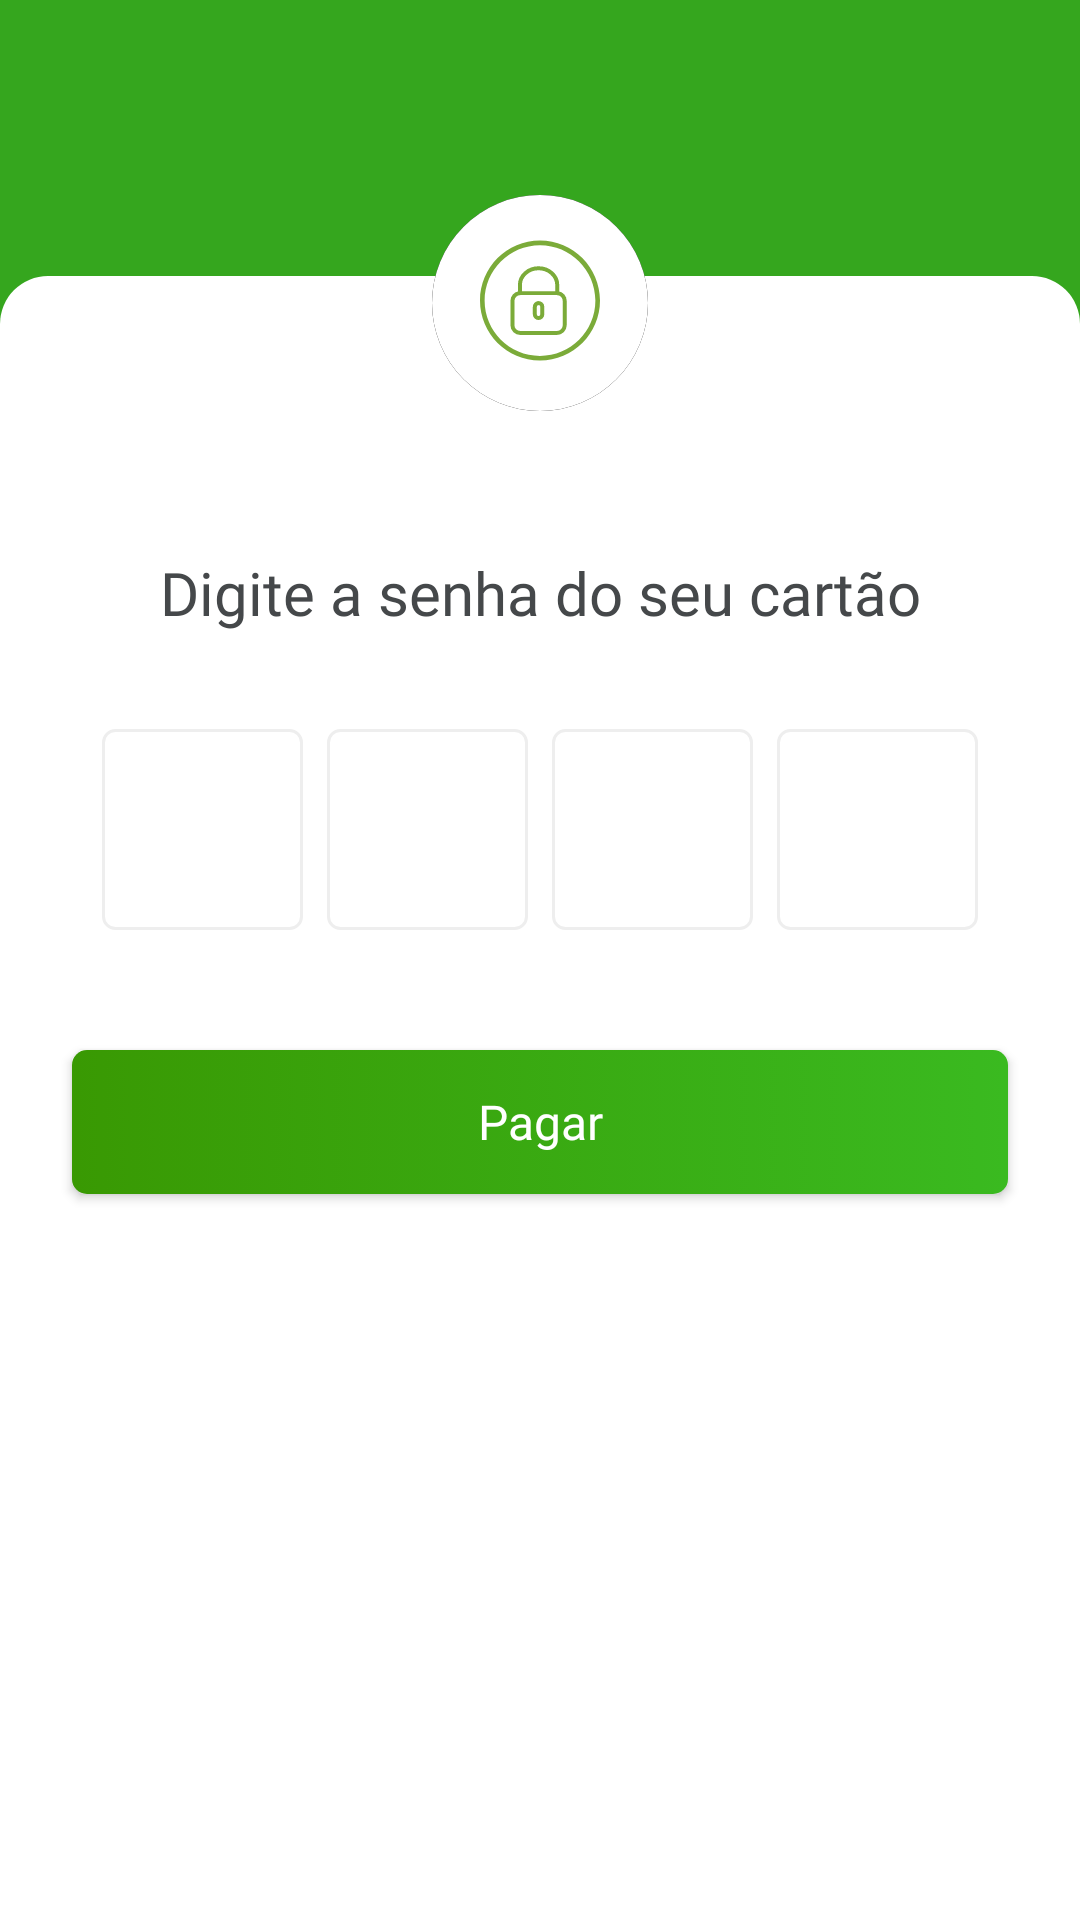

The Android layout XML behind this screen, and the referenced resources:
<!-- AndroidManifest.xml: application theme AppTheme -->
<!-- res/layout/fragment_pay_with_qr_code_card_password.xml -->
<?xml version="1.0" encoding="utf-8"?>
<layout xmlns:android="http://schemas.android.com/apk/res/android"
    xmlns:app="http://schemas.android.com/apk/res-auto"
    xmlns:tools="http://schemas.android.com/tools">

    <data>

        <variable
            name="viewModel"
            type="br.com.tln.personalcard.usuario.ui.paywithqrcode.PayWithQrCodeCardPasswordViewModel" />

        <variable
            name="payClickListener"
            type="android.view.View.OnClickListener" />

    </data>

    <LinearLayout
        android:layout_width="match_parent"
        android:layout_height="match_parent"
        android:orientation="vertical">

        <com.google.android.material.appbar.AppBarLayout
            android:id="@+id/appBar"
            android:layout_width="match_parent"
            android:layout_height="wrap_content"
            android:elevation="0dp"
            app:elevation="0dp"
            app:layout_constraintEnd_toEndOf="parent"
            app:layout_constraintStart_toStartOf="parent"
            app:layout_constraintTop_toTopOf="parent">

            <androidx.appcompat.widget.Toolbar
                android:id="@+id/toolbar"
                android:layout_width="match_parent"
                android:layout_height="wrap_content" />

        </com.google.android.material.appbar.AppBarLayout>

        <ScrollView
            android:layout_width="match_parent"
            android:layout_height="match_parent"
            android:background="@color/telenetColorPrimary"
            android:fillViewport="true"
            android:focusable="true"
            android:focusableInTouchMode="true">

            <androidx.constraintlayout.widget.ConstraintLayout
                android:id="@+id/constraint"
                android:layout_width="match_parent"
                android:layout_height="wrap_content">

                <ImageView
                    android:id="@+id/payWithQrCodePaymentDataIcon"
                    android:layout_width="wrap_content"
                    android:layout_height="wrap_content"
                    android:layout_marginTop="4dp"
                    android:src="@drawable/pay_with_qr_code_card_password_icon"
                    android:translationZ="1dp"
                    app:layout_constraintEnd_toEndOf="parent"
                    app:layout_constraintStart_toStartOf="parent"
                    app:layout_constraintTop_toTopOf="parent"
                    tools:ignore="ContentDescription" />

                <View
                    android:layout_width="0dp"
                    android:layout_height="0dp"
                    android:layout_marginTop="32dp"
                    android:background="@drawable/pay_with_qr_code_content_background"
                    app:layout_constraintBottom_toBottomOf="parent"
                    app:layout_constraintEnd_toEndOf="parent"
                    app:layout_constraintStart_toStartOf="parent"
                    app:layout_constraintTop_toTopOf="@+id/payWithQrCodePaymentDataIcon" />

                <TextView
                    android:id="@+id/payWithQrCodeCardPasswordTitle"
                    android:layout_width="0dp"
                    android:layout_height="wrap_content"
                    android:layout_marginTop="32dp"
                    android:fontFamily="@font/font_regular"
                    android:gravity="center_horizontal"
                    android:text="@string/pay_with_qr_code_card_password_message"
                    android:textColor="@color/telenetColorOnSurface"
                    android:textSize="20sp"
                    app:layout_constraintEnd_toEndOf="@+id/payWithQrCodeCardPasswordEndGuideline"
                    app:layout_constraintStart_toStartOf="@+id/payWithQrCodeCardPasswordStartGuideline"
                    app:layout_constraintTop_toBottomOf="@+id/payWithQrCodePaymentDataIcon" />

                <EditText
                    android:id="@+id/payWithQrCodeCardPassword"
                    android:layout_width="0dp"
                    android:layout_height="wrap_content"
                    android:inputType="numberPassword"
                    android:maxLength="@integer/card_password_length"
                    android:text="@={viewModel.password}"
                    android:translationX="-9999dp"
                    android:translationY="-9999dp"
                    app:layout_constraintEnd_toEndOf="parent"
                    app:layout_constraintStart_toStartOf="parent"
                    app:layout_constraintTop_toTopOf="parent" />

                <View
                    android:id="@+id/payWithQrCodeCardPasswordOverlay"
                    android:layout_width="0dp"
                    android:layout_height="0dp"
                    app:layout_constraintBottom_toBottomOf="@+id/payWithQrCodeCardPasswordDigit1"
                    app:layout_constraintEnd_toEndOf="@+id/payWithQrCodeCardPasswordEndGuideline"
                    app:layout_constraintStart_toStartOf="@+id/payWithQrCodeCardPasswordStartGuideline"
                    app:layout_constraintTop_toTopOf="@+id/payWithQrCodeCardPasswordDigit1" />

                <TextView
                    android:id="@+id/payWithQrCodeCardPasswordDigit1"
                    android:layout_width="0dp"
                    android:layout_height="wrap_content"
                    android:layout_marginTop="32dp"
                    android:background="@drawable/edit_text_client"
                    android:fontFamily="@font/font_bold"
                    android:gravity="center"
                    android:maxLength="1"
                    android:padding="12dp"
                    android:textSize="32sp"
                    app:layout_constraintDimensionRatio="1:1"
                    app:layout_constraintEnd_toStartOf="@+id/payWithQrCodeCardPasswordDigit2"
                    app:layout_constraintHorizontal_chainStyle="packed"
                    app:layout_constraintStart_toStartOf="@+id/payWithQrCodeCardPasswordStartGuideline"
                    app:layout_constraintTop_toBottomOf="@+id/payWithQrCodeCardPasswordTitle" />

                <TextView
                    android:id="@+id/payWithQrCodeCardPasswordDigit2"
                    android:layout_width="0dp"
                    android:layout_height="wrap_content"
                    android:layout_marginStart="8dp"
                    android:background="@drawable/edit_text_client"
                    android:fontFamily="@font/font_bold"
                    android:gravity="center"
                    android:maxLength="1"
                    android:padding="12dp"
                    android:textSize="32sp"
                    app:layout_constraintDimensionRatio="1:1"
                    app:layout_constraintEnd_toStartOf="@+id/payWithQrCodeCardPasswordDigit3"
                    app:layout_constraintStart_toEndOf="@+id/payWithQrCodeCardPasswordDigit1"
                    app:layout_constraintTop_toTopOf="@+id/payWithQrCodeCardPasswordDigit1" />

                <TextView
                    android:id="@+id/payWithQrCodeCardPasswordDigit3"
                    android:layout_width="0dp"
                    android:layout_height="wrap_content"
                    android:layout_marginStart="8dp"
                    android:background="@drawable/edit_text_client"
                    android:fontFamily="@font/font_bold"
                    android:gravity="center"
                    android:maxLength="1"
                    android:padding="12dp"
                    android:textSize="32sp"
                    app:layout_constraintDimensionRatio="1:1"
                    app:layout_constraintEnd_toStartOf="@+id/payWithQrCodeCardPasswordDigit4"
                    app:layout_constraintStart_toEndOf="@+id/payWithQrCodeCardPasswordDigit2"
                    app:layout_constraintTop_toTopOf="@+id/payWithQrCodeCardPasswordDigit1" />

                <TextView
                    android:id="@+id/payWithQrCodeCardPasswordDigit4"
                    android:layout_width="0dp"
                    android:layout_height="wrap_content"
                    android:layout_marginStart="8dp"
                    android:background="@drawable/edit_text_client"
                    android:fontFamily="@font/font_bold"
                    android:gravity="center"
                    android:maxLength="1"
                    android:padding="12dp"
                    android:textSize="32sp"
                    app:layout_constraintDimensionRatio="1:1"
                    app:layout_constraintEnd_toEndOf="@+id/payWithQrCodeCardPasswordEndGuideline"
                    app:layout_constraintStart_toEndOf="@+id/payWithQrCodeCardPasswordDigit3"
                    app:layout_constraintTop_toTopOf="@+id/payWithQrCodeCardPasswordDigit1" />

                <Button
                    android:layout_width="0dp"
                    android:layout_height="wrap_content"
                    android:layout_marginTop="40dp"
                    android:layout_marginBottom="10dp"
                    android:background="@drawable/button_client"
                    android:enabled="@{safeUnbox(viewModel.validPassword)}"
                    android:fontFamily="@font/font_regular"
                    android:onClickListener="@{payClickListener}"
                    android:text="@string/pay_with_qr_code_card_password_pay"
                    android:textAllCaps="false"
                    android:textColor="@color/button_client"
                    android:textSize="16sp"
                    app:layout_constraintBottom_toBottomOf="parent"
                    app:layout_constraintEnd_toEndOf="@+id/payWithQrCodeCardPasswordEndGuideline"
                    app:layout_constraintStart_toStartOf="@+id/payWithQrCodeCardPasswordStartGuideline"
                    app:layout_constraintTop_toBottomOf="@+id/payWithQrCodeCardPasswordDigit1"
                    app:layout_constraintVertical_bias="0" />

                <androidx.constraintlayout.widget.Guideline
                    android:id="@+id/payWithQrCodeCardPasswordStartGuideline"
                    android:layout_width="wrap_content"
                    android:layout_height="wrap_content"
                    android:orientation="vertical"
                    app:layout_constraintGuide_begin="24dp" />

                <androidx.constraintlayout.widget.Guideline
                    android:id="@+id/payWithQrCodeCardPasswordEndGuideline"
                    android:layout_width="wrap_content"
                    android:layout_height="wrap_content"
                    android:orientation="vertical"
                    app:layout_constraintGuide_end="24dp" />

            </androidx.constraintlayout.widget.ConstraintLayout>

        </ScrollView>

    </LinearLayout>

</layout>
<!-- resources referenced by this layout -->
<resources>
  <color name="telenetColorOnSurface">#45484a</color>
  <color name="telenetColorPrimary">#35a61e</color>
  <!-- drawable button_client (drawable) -->
  <?xml version="1.0" encoding="utf-8"?>
  <selector xmlns:android="http://schemas.android.com/apk/res/android">
      <item android:drawable="@drawable/button_client_enabled" android:state_enabled="true" />
      <item android:drawable="@drawable/button_client_disabled" android:state_enabled="false" />
      <item android:drawable="@drawable/button_client_disabled" />
  </selector>
  <!-- drawable pay_with_qr_code_content_background (drawable) -->
  <?xml version="1.0" encoding="utf-8"?>
  <shape xmlns:android="http://schemas.android.com/apk/res/android"
      android:shape="rectangle">
  
      <solid android:color="@color/telenetColorBackground" />
      <corners
          android:topLeftRadius="16dp"
          android:topRightRadius="16dp" />
  </shape>
  <integer name="card_password_length">4</integer>
  <string name="pay_with_qr_code_card_password_message">Digite a senha do seu cartão</string>
  <string name="pay_with_qr_code_card_password_pay">Pagar</string>
  <!-- drawable button_client_enabled (drawable) -->
  <?xml version="1.0" encoding="utf-8"?>
  <shape xmlns:android="http://schemas.android.com/apk/res/android"
      android:shape="rectangle">
  
      <corners android:radius="@dimen/client_button_radius" />
  
      <gradient
          android:angle="@integer/client_button_gradient_angle"
          android:endColor="@color/button_client_enabled_gradient_end"
          android:startColor="@color/button_client_enabled_gradient_start" />
  </shape>
  <!-- drawable button_client_disabled (drawable) -->
  <?xml version="1.0" encoding="utf-8"?>
  <shape xmlns:android="http://schemas.android.com/apk/res/android"
      android:shape="rectangle">
  
      <corners android:radius="@dimen/client_button_radius" />
  
      <gradient
          android:angle="@integer/client_button_gradient_angle"
          android:endColor="@color/button_client_disabled_gradient_end"
          android:startColor="@color/button_client_disabled_gradient_start" />
  </shape>
  <color name="edit_text_outline_color">#eeeeee</color>
  <color name="telenetColorBackground">#ffffff</color>
  <color name="telenetColorPrimaryVariant">#287f14</color>
  <color name="telenetColorSecondary">#f4f8ef</color>
  <color name="telenetColorError">#ef5350</color>
  <style name="AppTheme.Toolbar" parent="Widget.MaterialComponents.Toolbar">
          <item name="subtitleTextAppearance">@style/AppTheme.Toolbar.Subtitle</item>
          <item name="titleTextAppearance">@style/AppTheme.Toolbar.Title</item>
      </style>
  <style name="AppTheme.Drawer" parent="@style/Widget.AppCompat.DrawerArrowToggle">
          <item name="color">@color/telenetColorOnPrimary</item>
      </style>
  <color name="white">#ffffff</color>
  <dimen name="client_button_radius">5dp</dimen>
  <color name="button_client_enabled_gradient_end">#3aba20</color>
  <color name="button_client_enabled_gradient_start">#399903</color>
  <color name="button_client_disabled_gradient_end">#bdbdbd</color>
  <color name="button_client_disabled_gradient_start">#9e9e9e</color>
  <style name="AppTheme.Toolbar.Subtitle" parent="TextAppearance.Widget.AppCompat.Toolbar.Subtitle">
          <item name="android:fontFamily">@font/font_regular</item>
          <item name="android:textSize">16sp</item>
          <item name="android:textColor">@color/telenetColorOnPrimary</item>
      </style>
  <style name="AppTheme.Toolbar.Title" parent="TextAppearance.Widget.AppCompat.Toolbar.Title">
          <item name="android:fontFamily">@font/font_regular</item>
          <item name="android:textSize">20sp</item>
          <item name="android:textColor">@color/telenetColorOnPrimary</item>
      </style>
  <color name="telenetColorOnPrimary">#ffffff</color>
</resources>
